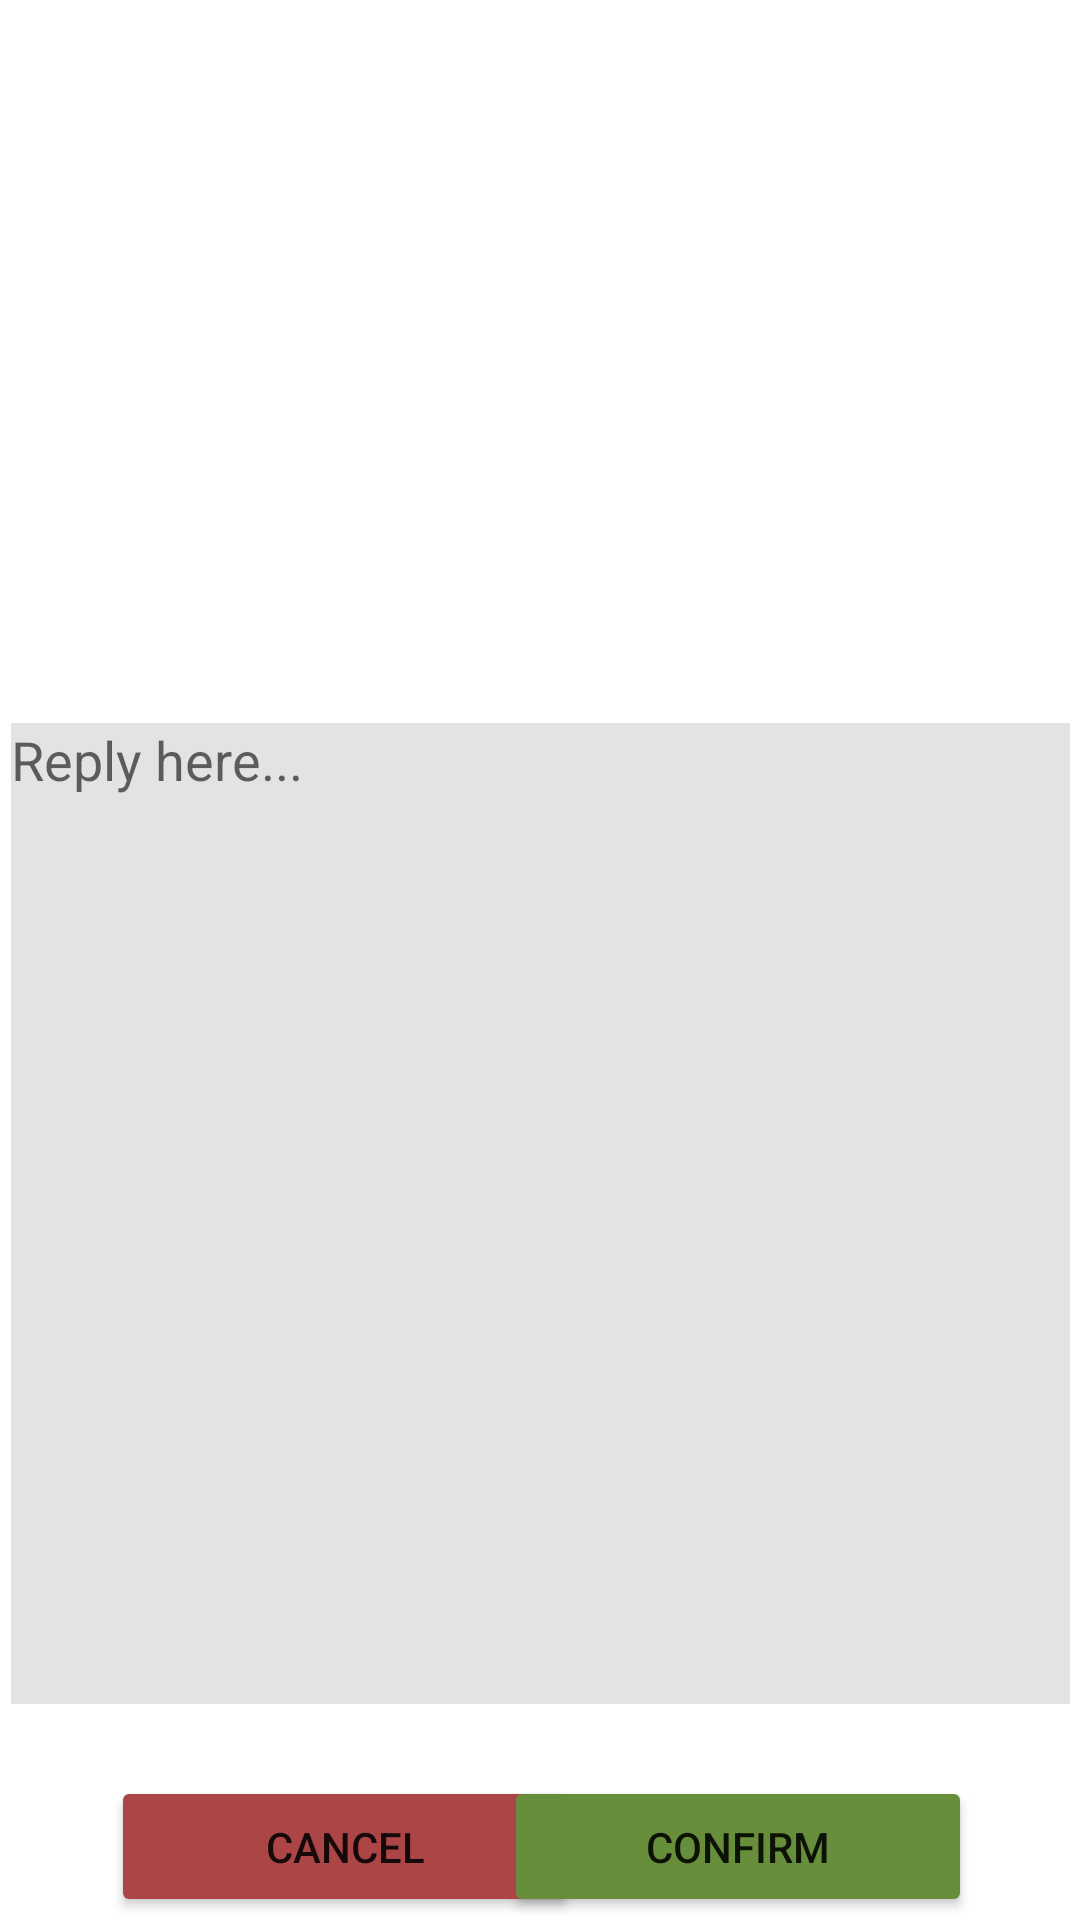

Write the Android layout XML for this screen, with the resource values it uses.
<!-- AndroidManifest.xml: application theme Theme.SBeta -->
<!-- res/layout/activity_add_reply.xml -->
<?xml version="1.0" encoding="utf-8"?>
<androidx.constraintlayout.widget.ConstraintLayout
    xmlns:android="http://schemas.android.com/apk/res/android"
    xmlns:app="http://schemas.android.com/apk/res-auto"
    xmlns:tools="http://schemas.android.com/tools"
    android:layout_width="match_parent"
    android:layout_height="match_parent">

    <TextView
        android:id="@+id/replyQues"
        android:layout_width="352dp"
        android:layout_height="189dp"
        android:layout_marginTop="32dp"
        android:textSize="24sp"
        app:layout_constraintEnd_toEndOf="parent"
        app:layout_constraintStart_toStartOf="parent"
        app:layout_constraintTop_toTopOf="parent" />

    <EditText
        android:id="@+id/replyText"
        android:layout_width="353dp"
        android:layout_height="327dp"
        android:layout_marginTop="20dp"
        android:background="#E3E3E3"
        android:ems="10"
        android:gravity="start"
        android:hint="Reply here..."
        android:inputType="textMultiLine"
        android:textColor="#000000"
        app:layout_constraintEnd_toEndOf="parent"
        app:layout_constraintStart_toStartOf="parent"
        app:layout_constraintTop_toBottomOf="@+id/replyQues" />

    <Button
        android:id="@+id/replyCancel"
        android:layout_width="156dp"
        android:layout_height="47dp"
        android:layout_marginStart="37dp"
        android:layout_marginLeft="37dp"
        android:layout_marginTop="24dp"
        android:text="Cancel"
        app:backgroundTint="#AC4646"
        app:layout_constraintStart_toStartOf="parent"
        app:layout_constraintTop_toBottomOf="@+id/replyText" />

    <Button
        android:id="@+id/replyOk"
        android:layout_width="156dp"
        android:layout_height="47dp"
        android:layout_marginTop="24dp"
        android:layout_marginEnd="36dp"
        android:layout_marginRight="36dp"
        android:text="Confirm"
        app:backgroundTint="#678E3B"
        app:layout_constraintEnd_toEndOf="parent"
        app:layout_constraintTop_toBottomOf="@+id/replyText" />

</androidx.constraintlayout.widget.ConstraintLayout>
<!-- resources referenced by this layout -->
<resources>
  <style name="Theme.SBeta" parent="Theme.MaterialComponents.DayNight.DarkActionBar">
          
          <item name="colorPrimary">@color/purple_500</item>
          <item name="colorPrimaryVariant">@color/purple_700</item>
          <item name="colorOnPrimary">@color/white</item>
          
          <item name="colorSecondary">@color/teal_200</item>
          <item name="colorSecondaryVariant">@color/teal_700</item>
          <item name="colorOnSecondary">@color/black</item>
          
          <item name="android:statusBarColor" tools:targetApi="l">?attr/colorPrimaryVariant</item>
          
      </style>
  <!-- not gathered from this repository: default colours our renderer supplied (Android Studio template values) -->
  <color name="purple_500">#FF6200EE</color>
  <color name="purple_700">#FF3700B3</color>
  <color name="teal_200">#FF03DAC5</color>
  <color name="teal_700">#FF018786</color>
  <color name="black">#FF000000</color>
  <color name="white">#FFFFFFFF</color>
</resources>
